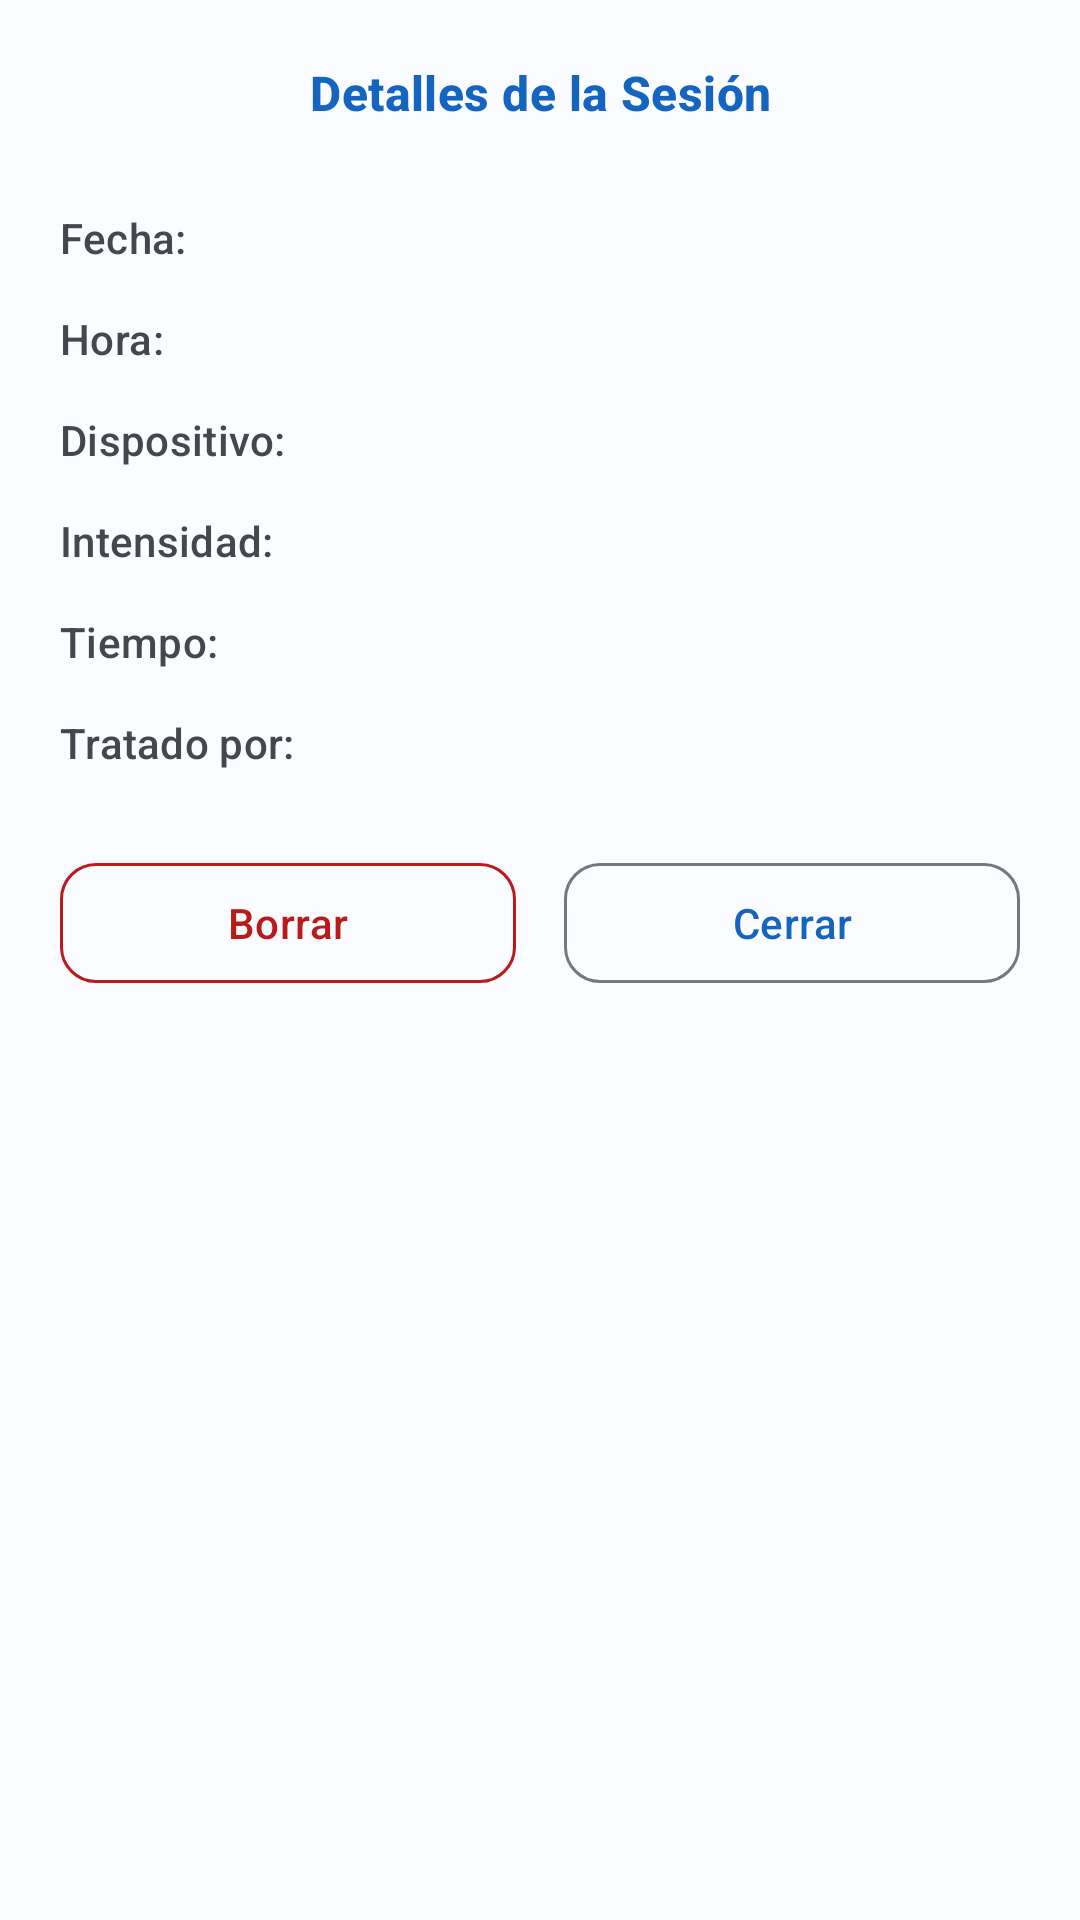

This screen was rendered from an Android layout file. Write that file and the resources it references.
<!-- AndroidManifest.xml: application theme Theme.TriviumMVC -->
<!-- res/layout/detalle_sesion.xml -->
<?xml version="1.0" encoding="utf-8"?>
<LinearLayout xmlns:android="http://schemas.android.com/apk/res/android"
    xmlns:app="http://schemas.android.com/apk/res-auto"
    android:layout_width="match_parent"
    android:layout_height="wrap_content"
    android:orientation="vertical"
    android:padding="20dp">

    <TextView
        android:id="@+id/tvTituloDetalle"
        android:layout_width="match_parent"
        android:layout_height="wrap_content"
        android:text="Detalles de la Sesión"
        android:textAppearance="?attr/textAppearanceTitleMedium"
        android:textColor="?attr/colorPrimary"
        android:textStyle="bold"
        android:gravity="center"
        android:layout_marginBottom="20dp" />

    
    <LinearLayout
        android:layout_width="match_parent"
        android:layout_height="wrap_content"
        android:orientation="horizontal"
        android:paddingVertical="6dp">
        <TextView
            android:layout_width="120dp"
            android:layout_height="wrap_content"
            android:text="Fecha:"
            android:textAppearance="?attr/textAppearanceLabelLarge"
            android:textColor="?attr/colorOnSurfaceVariant" />
        <TextView
            android:id="@+id/tvFechaCompleta"
            android:layout_width="0dp"
            android:layout_height="wrap_content"
            android:layout_weight="1"
            android:textAppearance="?attr/textAppearanceBodyLarge"
            android:textColor="?attr/colorOnSurface" />
    </LinearLayout>

    
    <LinearLayout
        android:layout_width="match_parent"
        android:layout_height="wrap_content"
        android:orientation="horizontal"
        android:paddingVertical="6dp">
        <TextView
            android:layout_width="120dp"
            android:layout_height="wrap_content"
            android:text="Hora:"
            android:textAppearance="?attr/textAppearanceLabelLarge"
            android:textColor="?attr/colorOnSurfaceVariant" />
        <TextView
            android:id="@+id/tvHora"
            android:layout_width="0dp"
            android:layout_height="wrap_content"
            android:layout_weight="1"
            android:textAppearance="?attr/textAppearanceBodyLarge"
            android:textColor="?attr/colorOnSurface" />
    </LinearLayout>

    
    <LinearLayout
        android:layout_width="match_parent"
        android:layout_height="wrap_content"
        android:orientation="horizontal"
        android:paddingVertical="6dp">
        <TextView
            android:layout_width="120dp"
            android:layout_height="wrap_content"
            android:text="Dispositivo:"
            android:textAppearance="?attr/textAppearanceLabelLarge"
            android:textColor="?attr/colorOnSurfaceVariant" />
        <TextView
            android:id="@+id/tvDispositivo"
            android:layout_width="0dp"
            android:layout_height="wrap_content"
            android:layout_weight="1"
            android:textAppearance="?attr/textAppearanceBodyLarge"
            android:textColor="?attr/colorOnSurface" />
    </LinearLayout>

    
    <LinearLayout
        android:layout_width="match_parent"
        android:layout_height="wrap_content"
        android:orientation="horizontal"
        android:paddingVertical="6dp">
        <TextView
            android:layout_width="120dp"
            android:layout_height="wrap_content"
            android:text="Intensidad:"
            android:textAppearance="?attr/textAppearanceLabelLarge"
            android:textColor="?attr/colorOnSurfaceVariant" />
        <TextView
            android:id="@+id/tvIntensidad"
            android:layout_width="0dp"
            android:layout_height="wrap_content"
            android:layout_weight="1"
            android:textAppearance="?attr/textAppearanceBodyLarge"
            android:textColor="?attr/colorOnSurface" />
    </LinearLayout>

    
    <LinearLayout
        android:layout_width="match_parent"
        android:layout_height="wrap_content"
        android:orientation="horizontal"
        android:paddingVertical="6dp">
        <TextView
            android:layout_width="120dp"
            android:layout_height="wrap_content"
            android:text="Tiempo:"
            android:textAppearance="?attr/textAppearanceLabelLarge"
            android:textColor="?attr/colorOnSurfaceVariant" />
        <TextView
            android:id="@+id/tvTiempo"
            android:layout_width="0dp"
            android:layout_height="wrap_content"
            android:layout_weight="1"
            android:textAppearance="?attr/textAppearanceBodyLarge"
            android:textColor="?attr/colorOnSurface" />
    </LinearLayout>

    
    <LinearLayout
        android:id="@+id/layoutTratado"
        android:layout_width="match_parent"
        android:layout_height="wrap_content"
        android:orientation="horizontal"
        android:paddingVertical="6dp">
        <TextView
            android:layout_width="120dp"
            android:layout_height="wrap_content"
            android:text="Tratado por: "
            android:textAppearance="?attr/textAppearanceLabelLarge"
            android:textColor="?attr/colorOnSurfaceVariant" />
        <TextView
            android:id="@+id/tvTratado"
            android:layout_width="0dp"
            android:layout_height="wrap_content"
            android:layout_weight="1"
            android:textAppearance="?attr/textAppearanceBodyLarge"
            android:textColor="?attr/colorOnSurface" />
    </LinearLayout>

    
    <LinearLayout
        android:layout_width="match_parent"
        android:layout_height="wrap_content"
        android:orientation="horizontal"
        android:layout_marginTop="20dp">

        <com.google.android.material.button.MaterialButton
            android:id="@+id/tvBTNBorrar"
            android:layout_width="0dp"
            android:layout_height="wrap_content"
            android:layout_weight="1"
            android:layout_marginEnd="8dp"
            android:text="Borrar"
            app:cornerRadius="12dp"
            style="@style/Widget.Trivium.Button.Error" />

        <com.google.android.material.button.MaterialButton
            android:id="@+id/btnCerrar"
            android:layout_width="0dp"
            android:layout_height="wrap_content"
            android:layout_weight="1"
            android:layout_marginStart="8dp"
            android:text="Cerrar"
            app:cornerRadius="12dp"
            style="@style/Widget.Trivium.Button.Outlined" />

    </LinearLayout>

</LinearLayout>
<!-- resources referenced by this layout -->
<resources>
  <style name="Widget.Trivium.Button.Error" parent="Widget.Material3.Button.OutlinedButton">
          <item name="strokeColor">@color/md_theme_error</item>
          <item name="android:textColor">@color/md_theme_error</item>
          <item name="iconTint">@color/md_theme_error</item>
          <item name="android:textAllCaps">false</item>
      </style>
  <style name="Widget.Trivium.Button.Outlined" parent="Widget.Material3.Button.OutlinedButton">
          <item name="android:textAllCaps">false</item>
      </style>
  <style name="Theme.TriviumMVC" parent="Base.Theme.TriviumMVC" />
  <color name="md_theme_error">#BA1A1A</color>
  <color name="md_theme_primary">#1565C0</color>
  <color name="md_theme_onPrimary">#FFFFFF</color>
  <color name="md_theme_primaryContainer">#D1E4FF</color>
  <color name="md_theme_onPrimaryContainer">#001D36</color>
  <color name="md_theme_inversePrimary">#A0CAFD</color>
  <color name="md_theme_secondary">#545F71</color>
  <color name="md_theme_onSecondary">#FFFFFF</color>
  <color name="md_theme_secondaryContainer">#D8E3F8</color>
  <color name="md_theme_onSecondaryContainer">#111C2B</color>
  <color name="md_theme_tertiary">#6B5778</color>
  <color name="md_theme_onTertiary">#FFFFFF</color>
  <color name="md_theme_tertiaryContainer">#F2DAFF</color>
  <color name="md_theme_onTertiaryContainer">#251431</color>
  <color name="md_theme_onError">#FFFFFF</color>
  <color name="md_theme_errorContainer">#FFDAD6</color>
  <color name="md_theme_onErrorContainer">#410002</color>
  <color name="md_theme_background">#FAFCFF</color>
  <color name="md_theme_onBackground">#1A1C1E</color>
  <color name="md_theme_surface">#FAFCFF</color>
  <color name="md_theme_onSurface">#1A1C1E</color>
  <color name="md_theme_surfaceVariant">#DFE2EB</color>
  <color name="md_theme_onSurfaceVariant">#43474E</color>
  <color name="md_theme_inverseSurface">#2F3033</color>
  <color name="md_theme_inverseOnSurface">#F1F0F4</color>
  <color name="md_theme_outline">#74777F</color>
  <color name="md_theme_outlineVariant">#C3C6CF</color>
  <style name="Widget.Trivium.TextInputLayout" parent="Widget.Material3.TextInputLayout.OutlinedBox">
          <item name="boxStrokeColor">@color/md_theme_primary</item>
          <item name="hintTextColor">@color/md_theme_primary</item>
      </style>
  <style name="Widget.Trivium.Button" parent="Widget.Material3.Button">
          <item name="android:textAllCaps">false</item>
      </style>
</resources>
